Photos from the image-classification dataset "splits_combined" in the GitHub repository GrantMihkael/GrantMihkael-NEU-Surface-Defect-Dataset. Its 10 classes are: injured by a collision, clean sample, convex powder, dirty spot, drain bottom, non conducting, orange peel, pitting, scuffing, transverse strip is dented.

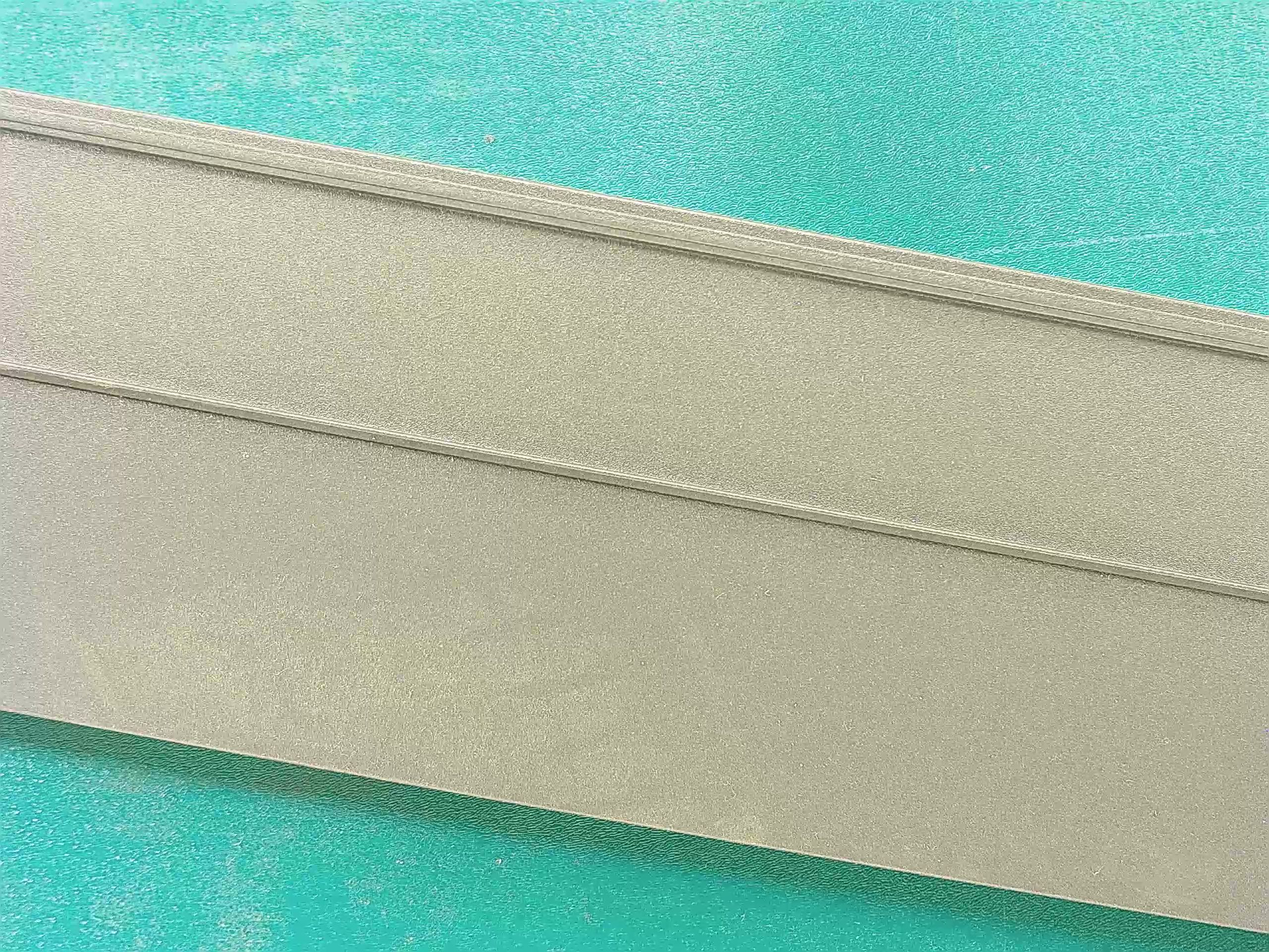
Label: clean sample

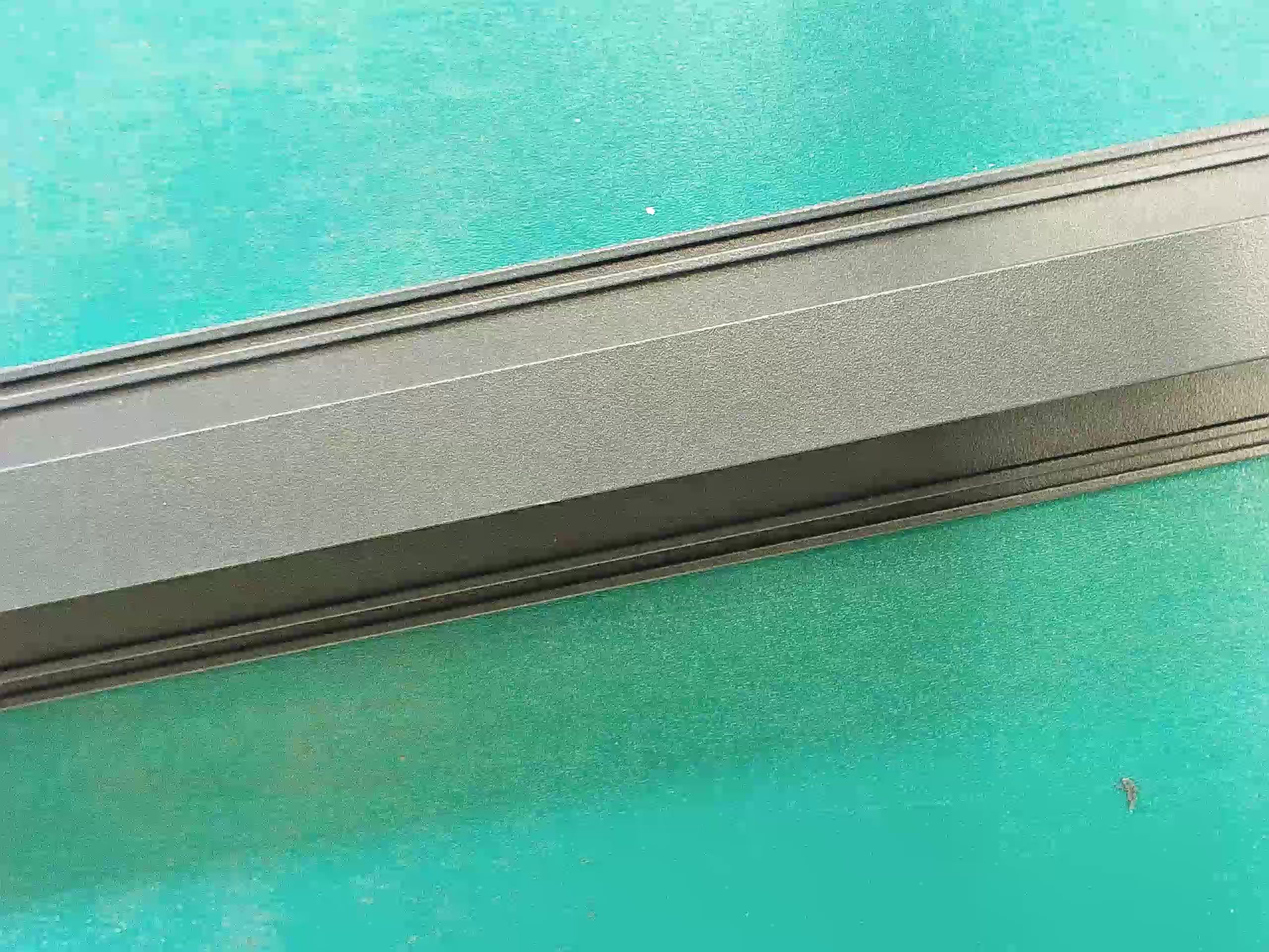
Label: clean sample

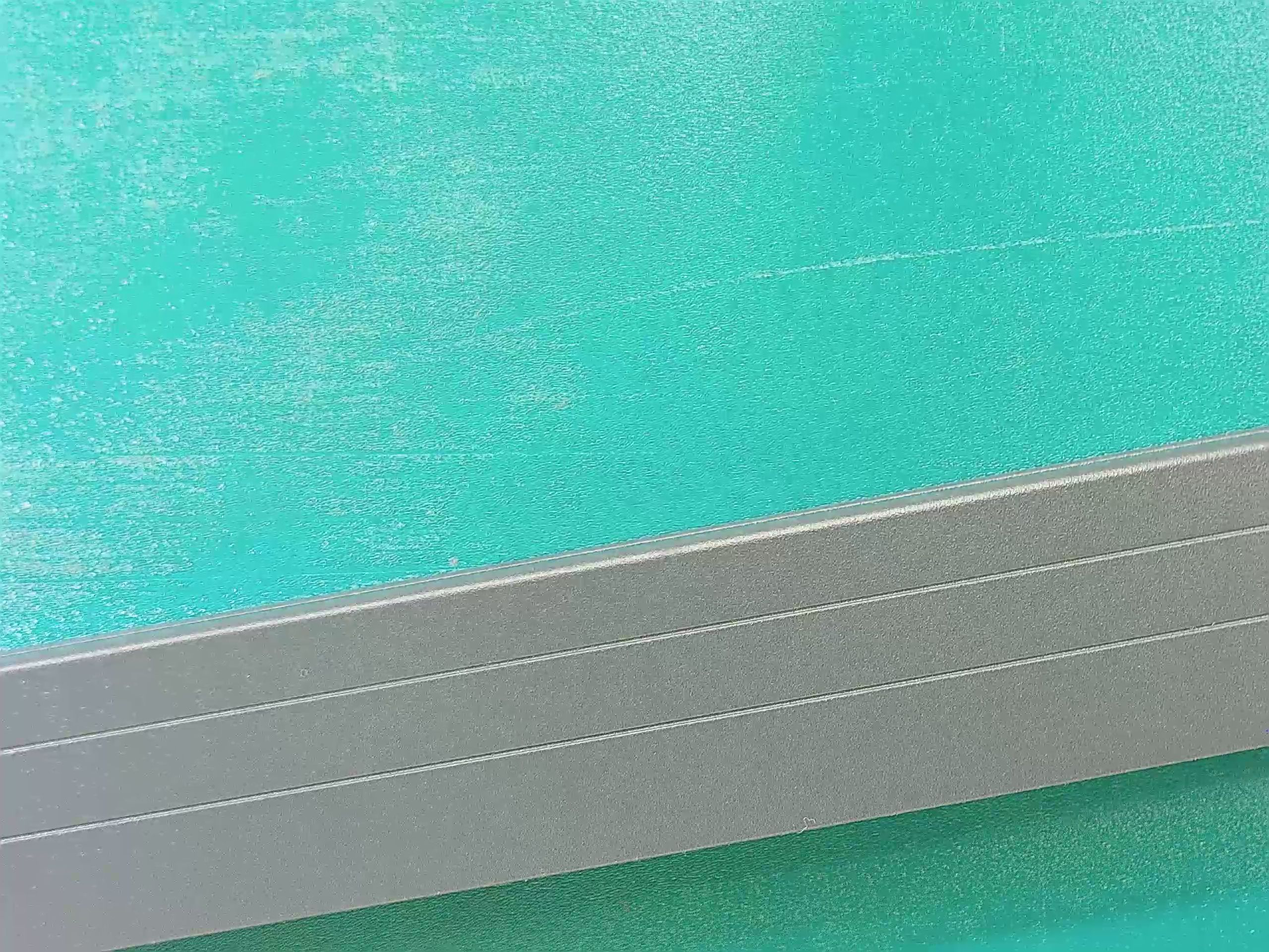
Label: clean sample

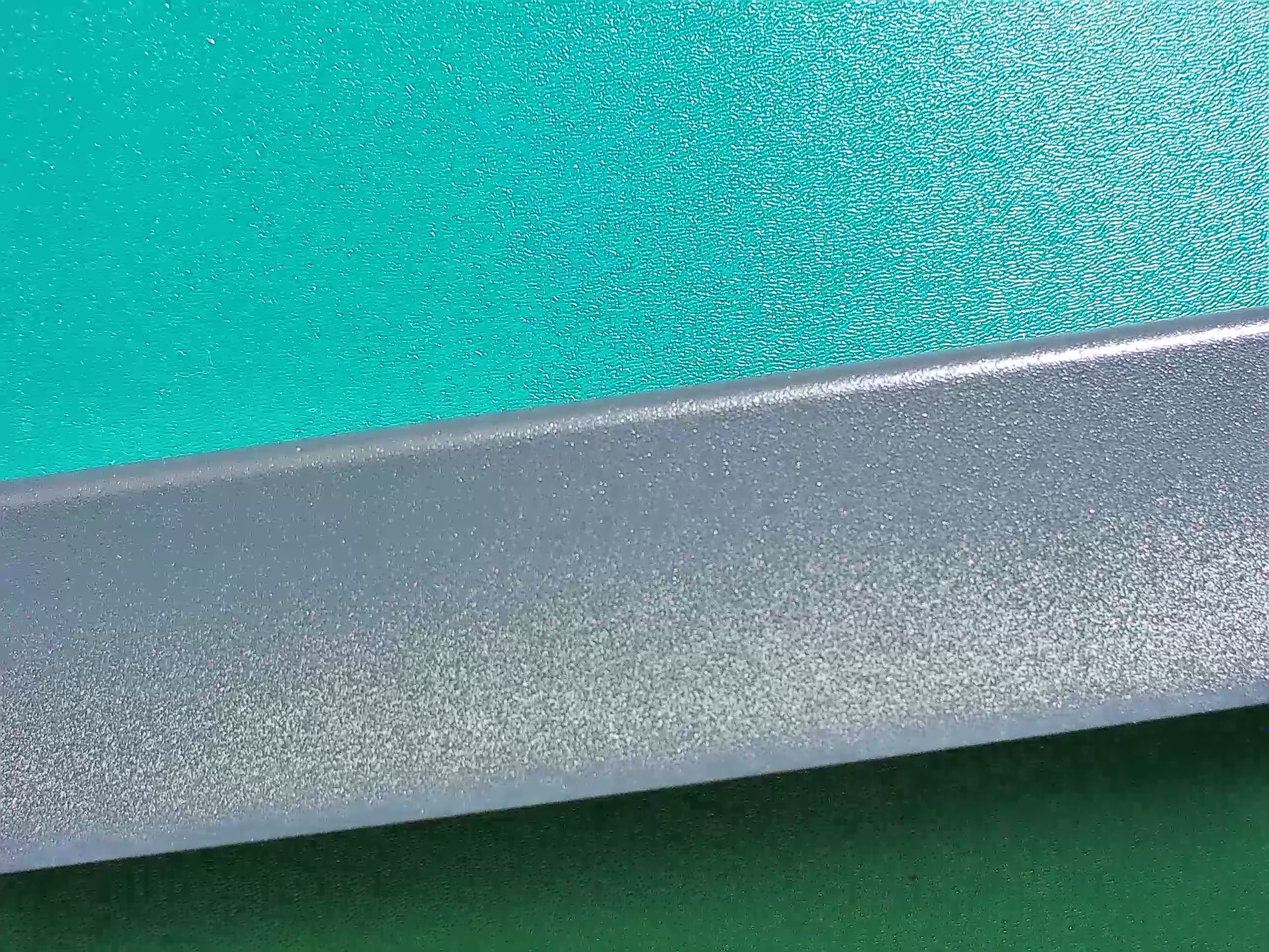
Label: non conducting

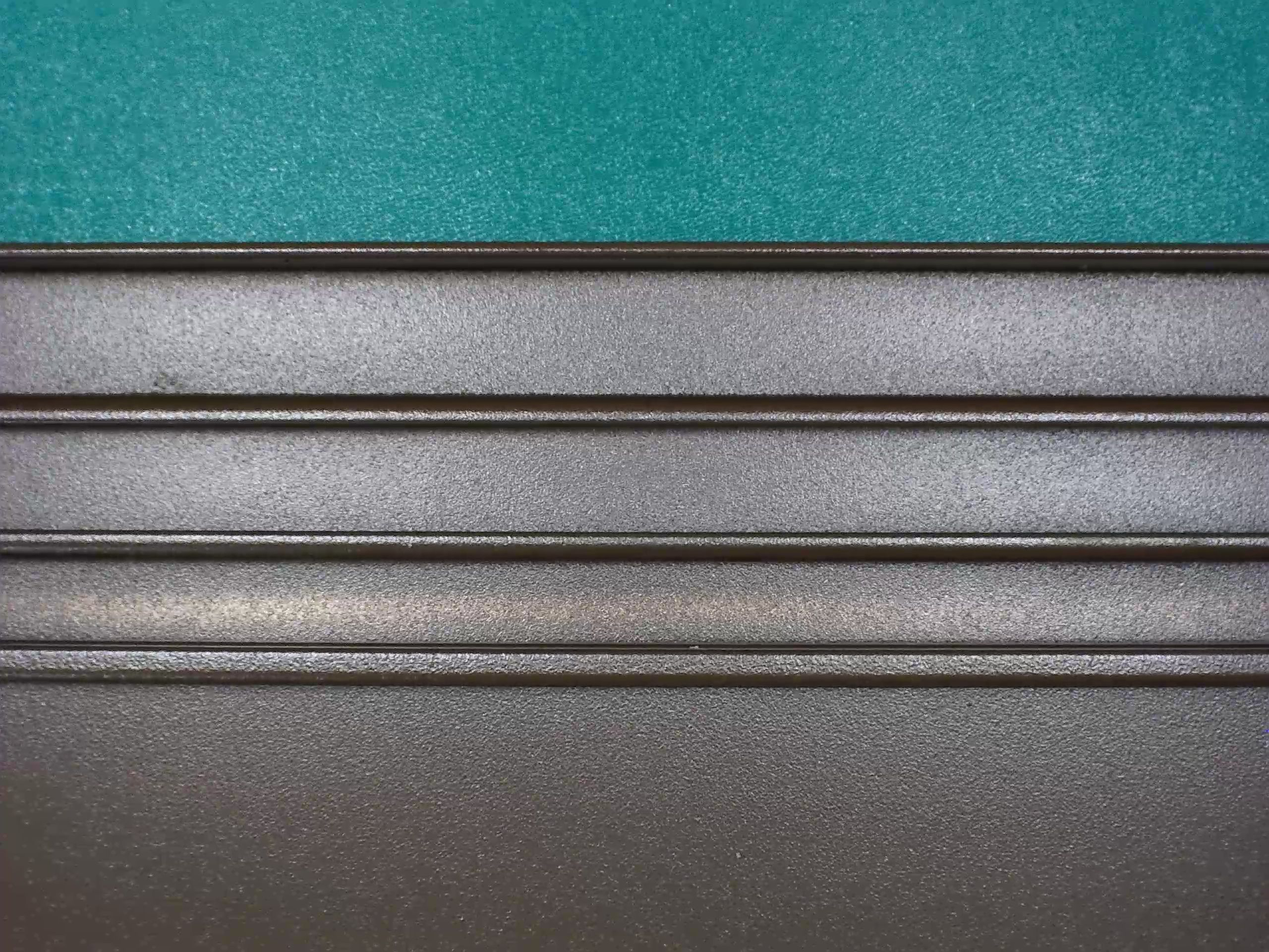
Label: drain bottom

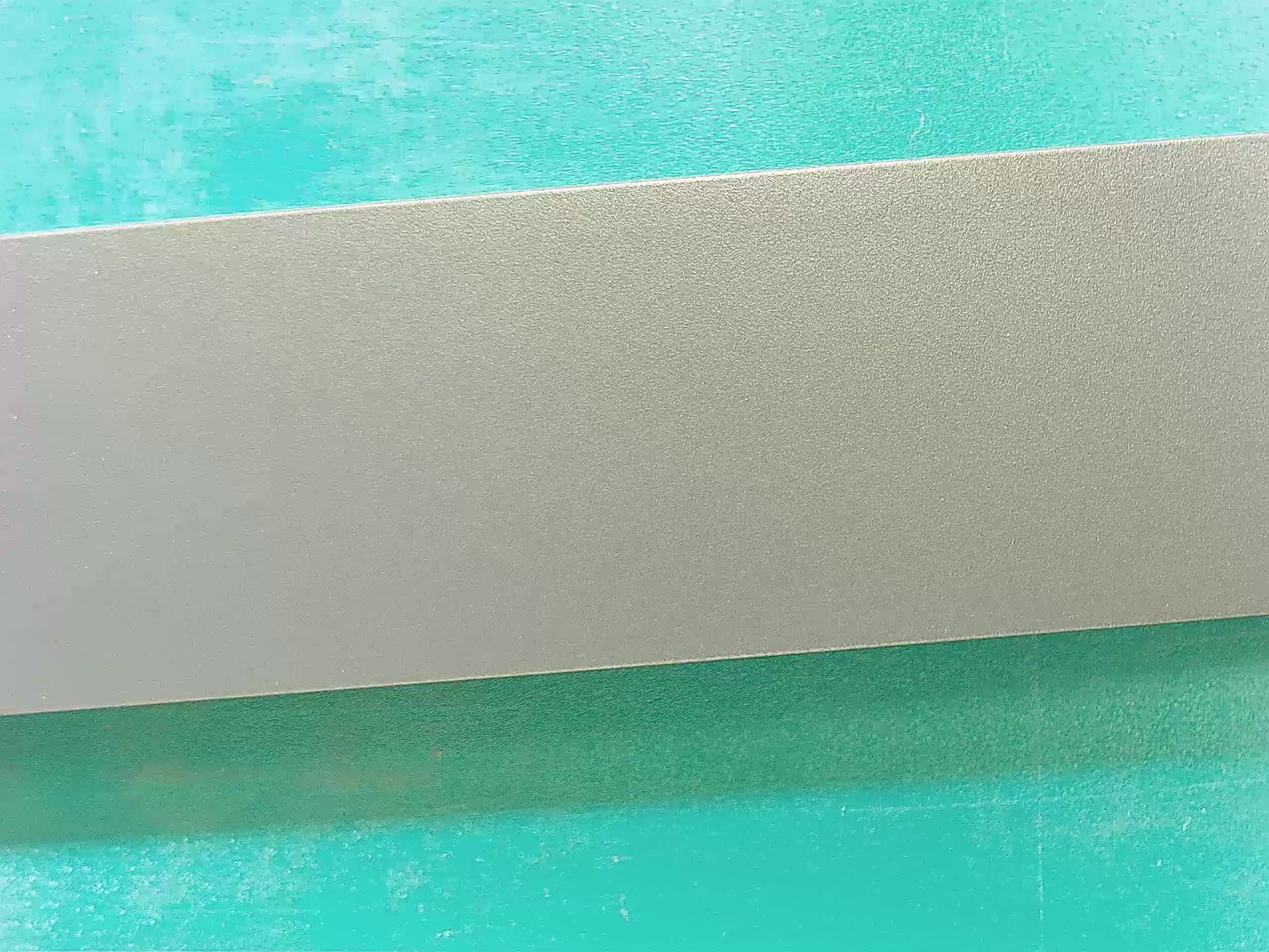
Label: clean sample
